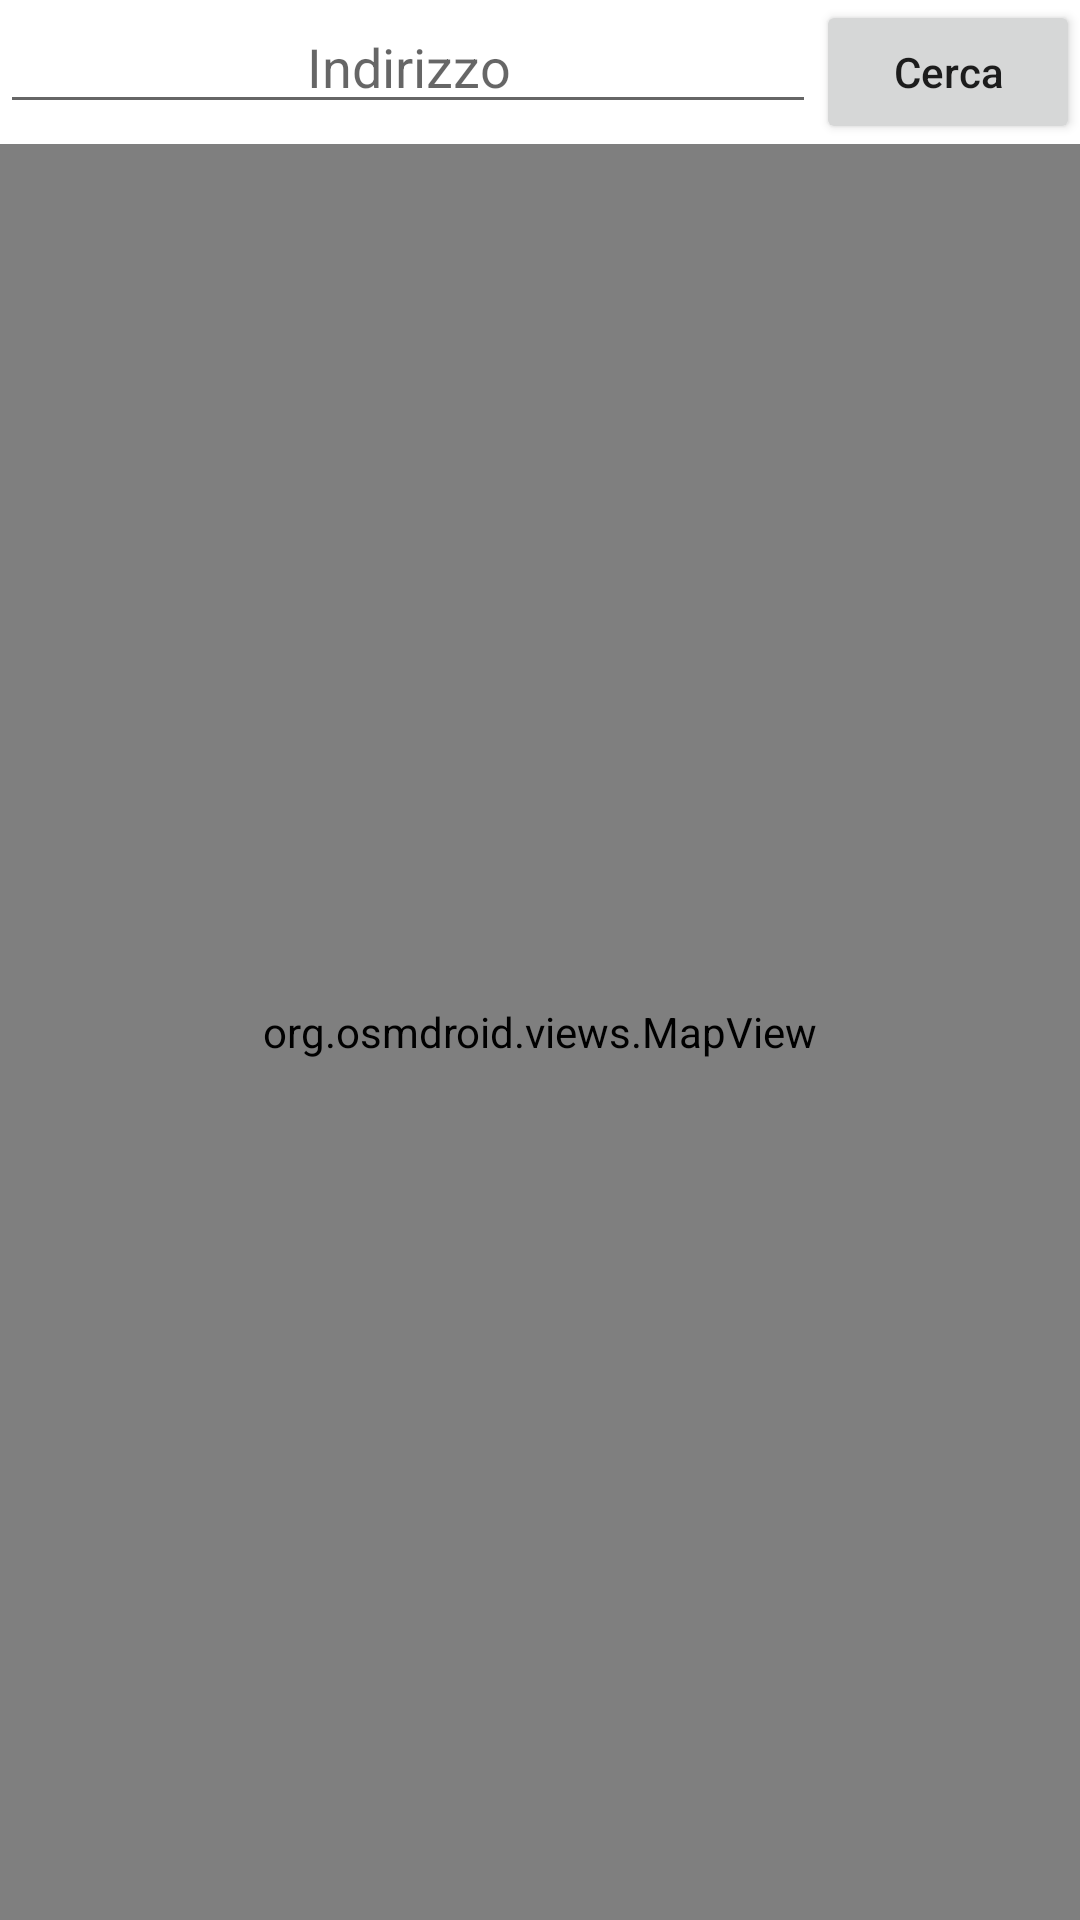

Reconstruct the res/layout file that produces this screen, plus the resources it refers to.
<!-- AndroidManifest.xml: application theme Theme.ProgettoIUM -->
<!-- res/layout/activity_search.xml -->
<?xml version="1.0" encoding="utf-8"?>
<LinearLayout xmlns:android="http://schemas.android.com/apk/res/android"
    android:orientation="vertical"
    android:layout_width="fill_parent"
    android:layout_height="fill_parent">

    <LinearLayout
        android:orientation="horizontal"
        android:layout_width="match_parent"
        android:layout_height="wrap_content">

        <EditText
            android:id="@+id/searchBar"
            android:layout_width="fill_parent"
            android:layout_weight="0.8"
            android:layout_height="wrap_content"
            android:hint="Indirizzo"
            android:gravity="center"/>

        <Button
            android:id="@+id/searchButton"
            android:layout_width="wrap_content"
            android:layout_height="wrap_content"
            android:textAllCaps="false"
            android:text="Cerca"
            android:focusable="true"
            android:clickable="true"/>

    </LinearLayout>

    <org.osmdroid.views.MapView
        android:id="@+id/map"
        android:layout_width="fill_parent"
        android:layout_height="fill_parent"
        android:focusable="false"
        android:focusableInTouchMode="false"/>



</LinearLayout>
<!-- resources referenced by this layout -->
<resources>
  <!-- drawable segnapposto: vector/xml drawable (drawable, 2916 chars, omitted) -->
  <style name="Theme.ProgettoIUM" parent="Theme.MaterialComponents.DayNight.DarkActionBar">
          
          <item name="colorPrimary">@color/blue</item>
          <item name="colorPrimaryVariant">@color/blue</item>
          <item name="colorOnPrimary">@color/white</item>
          
          <item name="colorSecondary">@color/teal_200</item>
          <item name="colorSecondaryVariant">@color/teal_700</item>
          <item name="colorOnSecondary">@color/black</item>
          
          <item name="android:statusBarColor">?attr/colorPrimaryVariant</item>
          
      </style>
  <color name="blue">#3454D1 </color>
  <color name="white">#FFFFFFFF</color>
  <color name="teal_200">#FF03DAC5</color>
  <color name="teal_700">#FF018786</color>
  <color name="black">#FF000000</color>
</resources>
